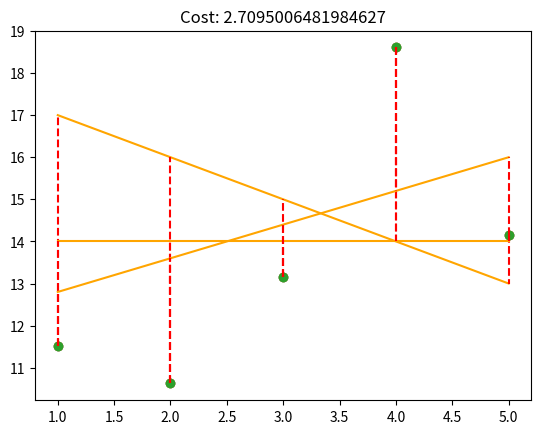

Generate this figure with matplotlib:
import numpy as np
import matplotlib.pyplot as plt

def loss_(y, y_hat):
    if type(y) != np.ndarray or type(y_hat) != np.ndarray:
        return None
    if y.ndim == 1:
        y = y.reshape(y.shape[0], -1)
    if y_hat.ndim == 1:
        y_hat = y_hat.reshape(y_hat.shape[0], -1)
    if y.shape[1] != 1 or y_hat.shape[1] != 1:
        return None
    try:
        return float(1 / (2 * y.shape[0]) * (y_hat - y).T.dot(y_hat - y))
    except:
        return None

def predict_(x, theta) -> np.array:
    try:
        if type(x) != np.ndarray or type(theta) != np.ndarray:
            return None
        if theta.ndim == 1:
            theta = theta.reshape(theta.shape[0], -1)
        if not len(x) or theta.shape != (2, 1):
            return None
        if x.ndim == 1:
            x = x.reshape(x.shape[0], -1)
        if x.shape[1] != 1:
            return None
        m = np.hstack((np.ones((x.shape[0], 1)), x))
        return m.dot(theta)
    except:
        None

def plot_with_loss(x, y, theta):
    if type(y) != np.ndarray or type(x) != np.ndarray or type(theta) != np.ndarray:
        return None
    if y.ndim == 1:
        y = y.reshape(y.shape[0], -1)
    if x.ndim == 1:
        x = x.reshape(x.shape[0], -1)
    if theta.ndim == 1:
        theta = theta.reshape(theta.shape[0], -1)
    if y.shape[1] != 1 or x.shape[1] != 1 or theta.shape != (2, 1):
        return None
    try:
        y_hat = predict_(x, theta)
        plt.scatter(x, y)
        plt.title(f"Cost: {loss_(y, y_hat)}")
        plt.plot(x, y_hat, color="orange")
        for i in range(0, y.shape[0]):
            plt.plot([x[i], x[i]], [y[i][0], y_hat[i][0]], 'r', linestyle="--")
        plt.show()
    except:
        return 



def main_test():
    x = np.arange(1,6)
    y = np.array([11.52434424, 10.62589482, 13.14755699, 18.60682298, 14.14329568])
    theta1= np.array([18,-1]) 
    plot_with_loss(x, y, theta1)
    theta2 = np.array([14, 0])
    plot_with_loss(x, y, theta2)
    theta3 = np.array([12, 0.8])
    plot_with_loss(x, y, theta3)

if __name__ == "__main__":
    main_test()